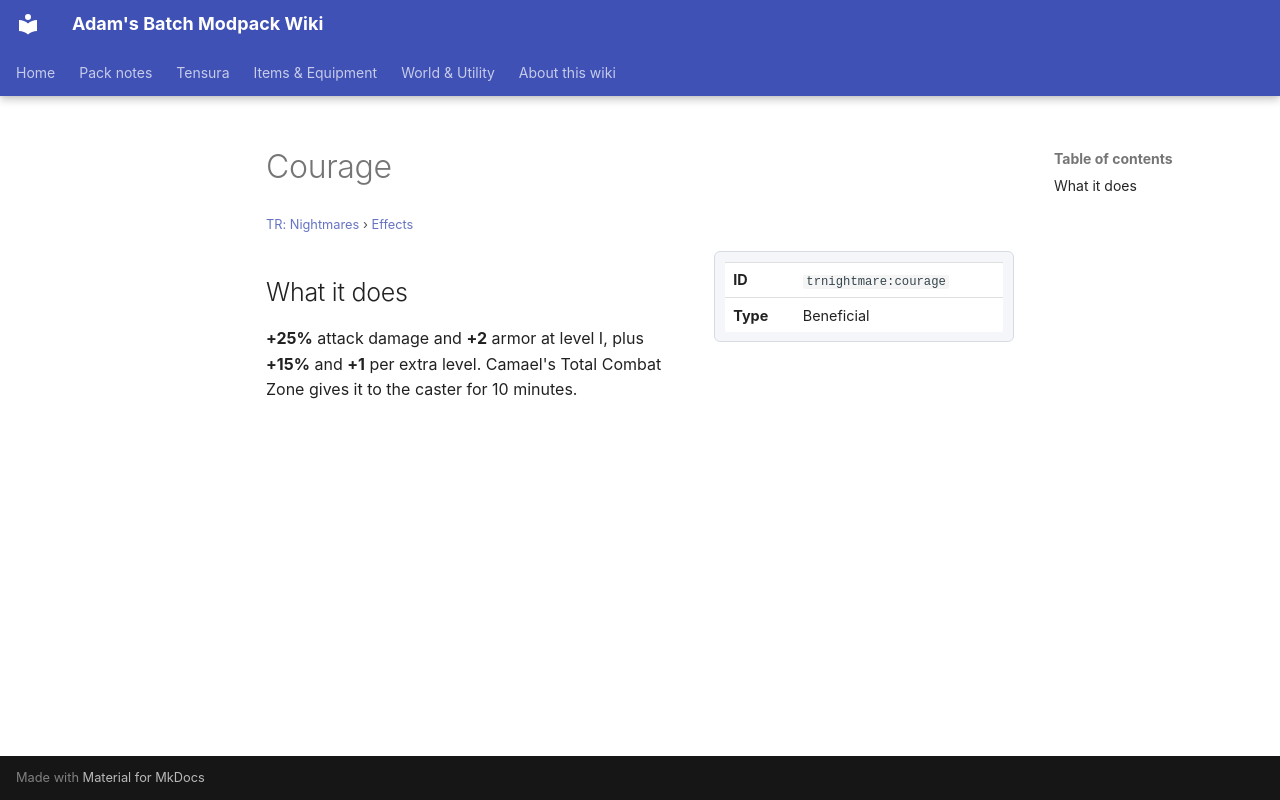

repository: Proteus-Nell/Adams-Batch-MC-Modpack-Wiki · page: tr-nightmares/effects/courage/index.html · generator: mkdocs

# Courage

<small>[TR: Nightmares](../index.md) &rsaquo; [Effects](index.md)</small>

<div class="infobox" markdown>

| | |
|---|---|
| **ID** | `trnightmare:courage` |
| **Type** | Beneficial |

</div>

## What it does

**+25%** attack damage and **+2** armor at level I, plus **+15%** and **+1** per extra level. Camael's Total Combat Zone gives it to the caster for 10 minutes.
